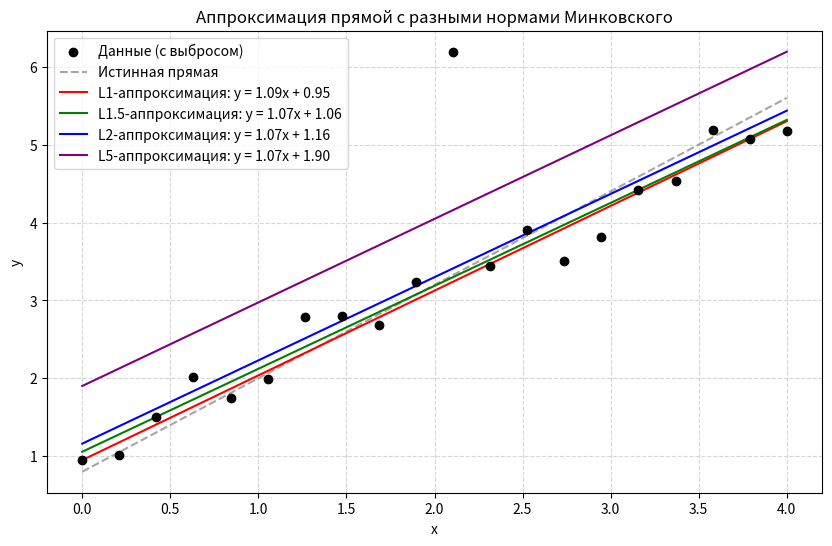

Source code (Python):
import numpy as np
import matplotlib.pyplot as plt
from scipy.optimize import minimize

def minkowski_fit(x, y, p=2, method='BFGS'):

    def loss(params):
        a, b = params
        residuals = y - (a * x + b)
        return np.sum(np.abs(residuals)**p)
    
    #Начальное приближение (L2-решение)
    A = np.vstack([x, np.ones(len(x))]).T
    a_l2, b_l2 = np.linalg.lstsq(A, y, rcond=None)[0]
    
    #Оптимизация
    result = minimize(loss, [a_l2, b_l2], method=method)
    a_opt, b_opt = result.x
    
    return a_opt, b_opt

# енерация данных
np.random.seed(42)
x = np.linspace(0, 4, 20)
y_true = 1.2 * x + 0.8
y_noise = y_true + np.random.normal(0, 0.3, len(x))

y_noise[10] += 3.0

#Значения p для сравнения
p_values = [1, 1.5, 2, 5]
colors = ['red', 'green', 'blue', 'purple']

#График
plt.figure(figsize=(10, 6))
plt.scatter(x, y_noise, color='black', label='Данные (с выбросом)', zorder=3)

#Истинная прямая
plt.plot(x, y_true, '--', color='gray', label='Истинная прямая', alpha=0.7)

#Аппроксимация для разных p
for p, color in zip(p_values, colors):
    a, b = minkowski_fit(x, y_noise, p=p)
    y_fit = a * x + b
    plt.plot(x, y_fit, color=color, label=f'L{p}-аппроксимация: y = {a:.2f}x + {b:.2f}')

plt.title('Аппроксимация прямой с разными нормами Минковского')
plt.xlabel('x')
plt.ylabel('y')
plt.grid(True, linestyle='--', alpha=0.5)
plt.legend()
plt.show()
